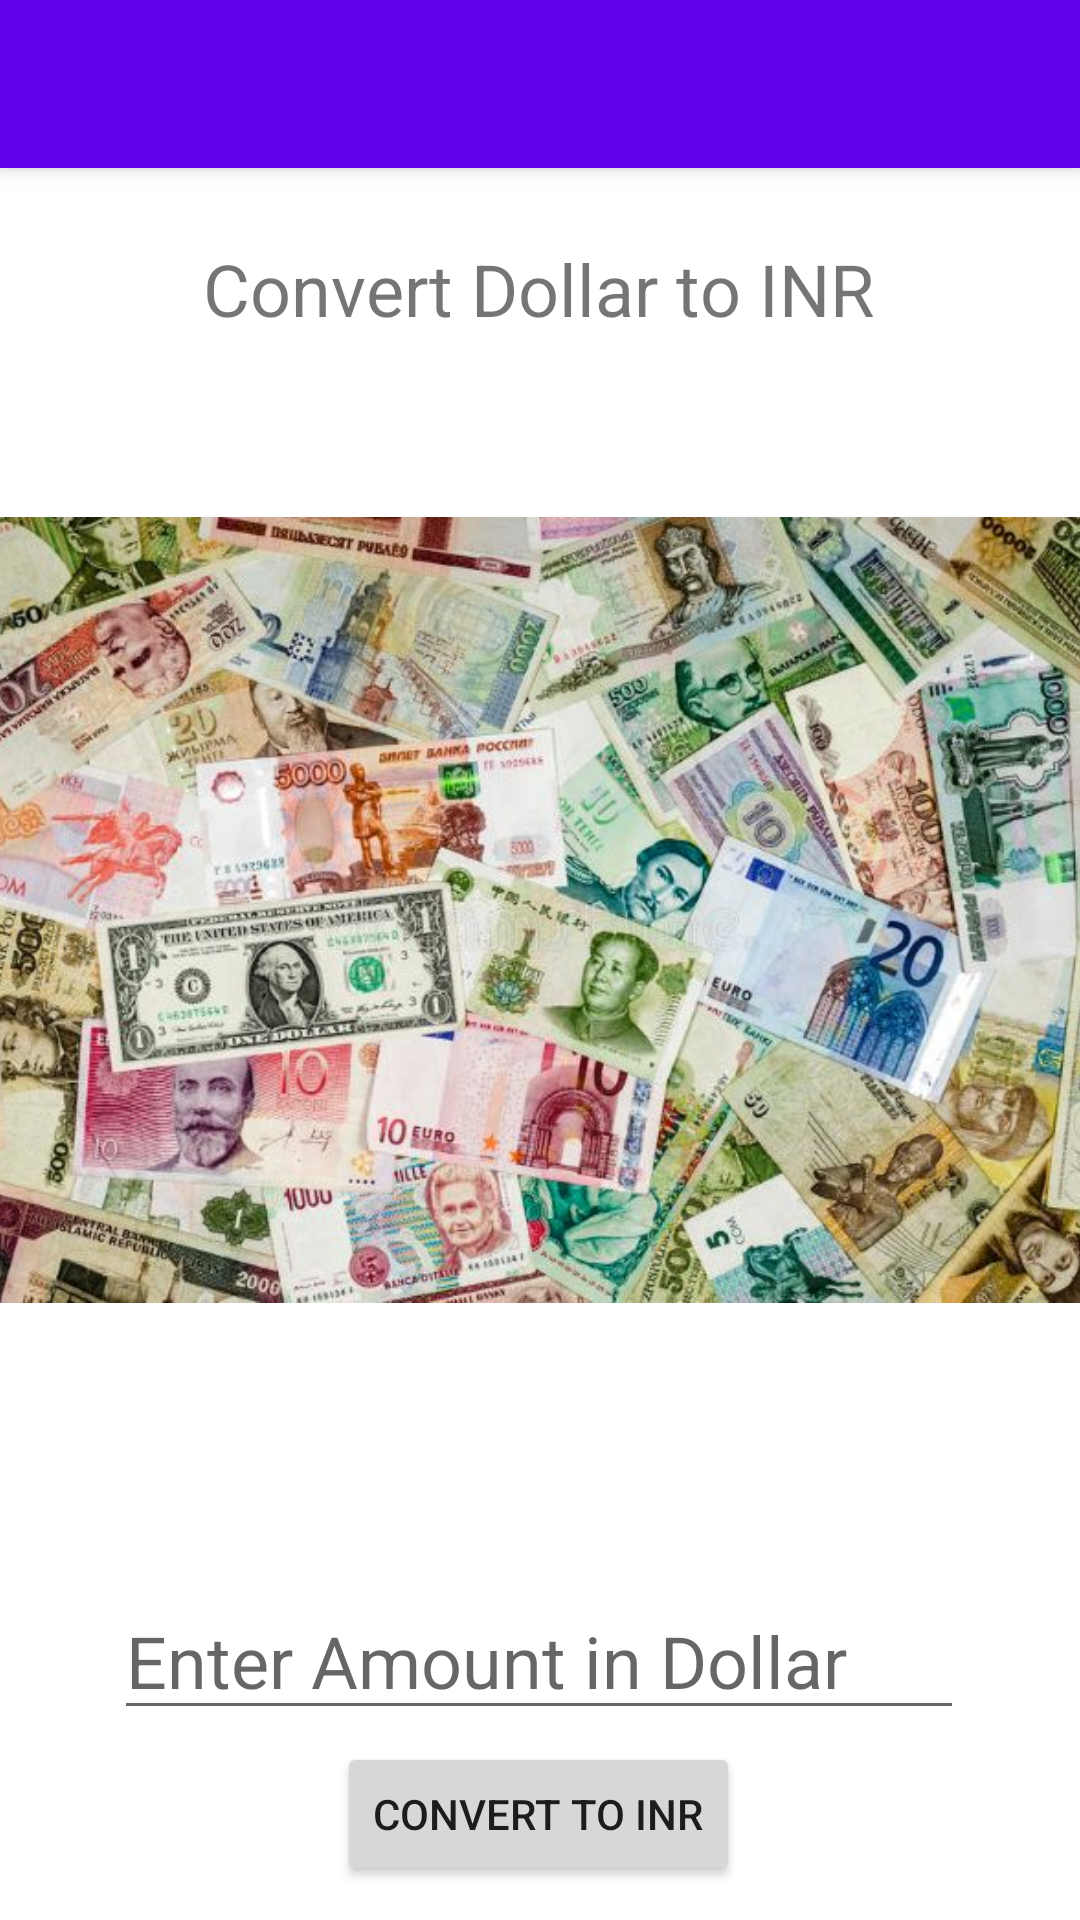

Here is an Android app screen rendered from its layout file. Give the layout XML and the strings, colors and styles it references.
<!-- AndroidManifest.xml: activity theme Theme.DollarToINR.NoActionBar -->
<!-- res/layout/activity_main.xml -->
<?xml version="1.0" encoding="utf-8"?>
<androidx.coordinatorlayout.widget.CoordinatorLayout xmlns:android="http://schemas.android.com/apk/res/android"
    xmlns:app="http://schemas.android.com/apk/res-auto"
    xmlns:tools="http://schemas.android.com/tools"
    android:layout_width="match_parent"
    android:layout_height="match_parent"
    tools:context=".MainActivity">

    <com.google.android.material.appbar.AppBarLayout
        android:layout_width="match_parent"
        android:layout_height="wrap_content"
        android:theme="@style/Theme.DollarToINR.AppBarOverlay">

        <androidx.appcompat.widget.Toolbar
            android:id="@+id/toolbar"
            android:layout_width="match_parent"
            android:layout_height="?attr/actionBarSize"
            android:background="?attr/colorPrimary"
            app:popupTheme="@style/Theme.DollarToINR.PopupOverlay" />

    </com.google.android.material.appbar.AppBarLayout>

    <include layout="@layout/content_main" />

</androidx.coordinatorlayout.widget.CoordinatorLayout>
<!-- res/layout/content_main.xml (included above) -->
<?xml version="1.0" encoding="utf-8"?>
<androidx.constraintlayout.widget.ConstraintLayout xmlns:android="http://schemas.android.com/apk/res/android"
    xmlns:app="http://schemas.android.com/apk/res-auto"
    xmlns:tools="http://schemas.android.com/tools"
    android:layout_width="match_parent"
    android:layout_height="match_parent"
    app:layout_behavior="@string/appbar_scrolling_view_behavior">

    <TextView
        android:id="@+id/Welcome"
        android:layout_width="wrap_content"
        android:layout_height="wrap_content"
        android:layout_marginTop="24dp"
        android:text="Convert Dollar to INR"
        android:textSize="24sp"
        app:layout_constraintEnd_toEndOf="parent"
        app:layout_constraintHorizontal_bias="0.497"
        app:layout_constraintStart_toStartOf="parent"
        app:layout_constraintTop_toTopOf="parent" />

    <EditText
        android:id="@+id/EnterAmount"
        android:layout_width="wrap_content"
        android:layout_height="wrap_content"
        android:layout_marginTop="52dp"
        android:ems="10"
        android:hint="Enter Amount in Dollar"
        android:inputType="textPersonName"
        android:textSize="24sp"
        app:layout_constraintEnd_toEndOf="parent"
        app:layout_constraintHorizontal_bias="0.496"
        app:layout_constraintStart_toStartOf="parent"
        app:layout_constraintTop_toBottomOf="@+id/imageView2" />

    <Button
        android:id="@+id/button"
        android:layout_width="wrap_content"
        android:layout_height="wrap_content"
        android:layout_marginTop="4dp"
        android:onClick="convertToINR"
        android:text="Convert to INR"
        app:layout_constraintEnd_toEndOf="parent"
        app:layout_constraintHorizontal_bias="0.498"
        app:layout_constraintStart_toStartOf="parent"
        app:layout_constraintTop_toBottomOf="@+id/EnterAmount" />

    <ImageView
        android:id="@+id/imageView2"
        android:layout_width="374dp"
        android:layout_height="344dp"
        android:layout_marginTop="19dp"
        app:layout_constraintEnd_toEndOf="parent"
        app:layout_constraintHorizontal_bias="0.494"
        app:layout_constraintStart_toStartOf="parent"
        app:layout_constraintTop_toBottomOf="@+id/Welcome"
        app:srcCompat="@drawable/temp" />

</androidx.constraintlayout.widget.ConstraintLayout>
<!-- resources referenced by this layout -->
<resources>
  <!-- drawable temp: jpg bitmap (drawable, 159547 bytes) -->
  <style name="Theme.DollarToINR.AppBarOverlay" parent="ThemeOverlay.AppCompat.Dark.ActionBar" />
  <style name="Theme.DollarToINR.PopupOverlay" parent="ThemeOverlay.AppCompat.Light" />
  <style name="Theme.DollarToINR.NoActionBar">
          <item name="windowActionBar">false</item>
          <item name="windowNoTitle">true</item>
      </style>
</resources>
